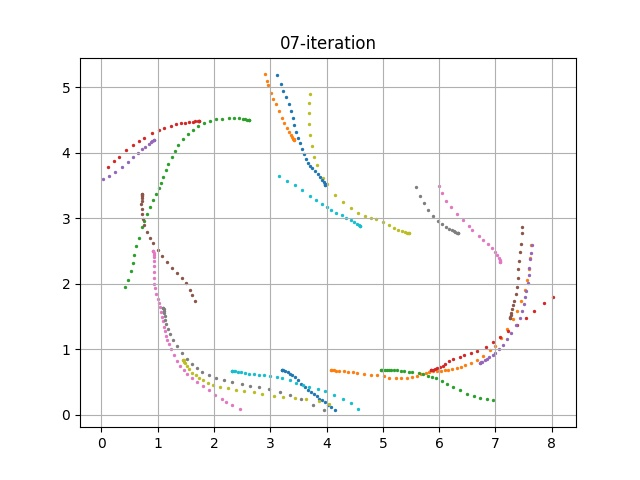

Values plotted in this chart, from the file beside it:
episode, steps, X, Y, yaw, steer, throttle, action, reward, done, all_wheels_on_track, progress, closest_waypoint, track_len, tstamp, episode_status, pause_duration
140, 1.0, 3.2, 0.683, 0.1694, -30.0, 4.0, [-30.0, 4.0], 0.0, False, True, 0.7914, 1, 17.71, 352.8, prepare, 0.0
140, 2.0, 3.2, 0.6831, 0.1833, -30.0, 4.0, [-30.0, 4.0], 2, False, True, 0.7906, 1, 17.71, 352.8, in_progress, 0.0
140, 3.0, 3.211, 0.6806, -0.3076, -30.0, 1.881, [-30.0, 1.880744484676615], 0.001, False, True, 0.8567, 1, 17.71, 352.9, in_progress, 0.0
140, 4.0, 3.233, 0.679, -0.3929, -30.0, 0.8615, [-30.0, 0.8614964717397607], 0.001, False, True, 0.9812, 1, 17.71, 353, in_progress, 0.0
140, 5.0, 3.266, 0.6684, -2.784, -30.0, 1.77, [-30.0, 1.770265483959749], 0.001, False, True, 1.163, 1, 17.71, 353, in_progress, 0.0
140, 6.0, 3.307, 0.6509, -6.46, -30.0, 0.5, [-30.0, 0.5], 0.001, False, True, 1.394, 2, 17.71, 353.1, in_progress, 0.0
140, 7.0, 3.35, 0.6268, -10.83, -30.0, 0.5982, [-30.0, 0.5981941300328476], 0.001, False, True, 1.641, 2, 17.71, 353.2, in_progress, 0.0
140, 8.0, 3.39, 0.6026, -14.66, 30.0, 1.28, [30.0, 1.2796844159866207], 0.001, False, True, 1.866, 2, 17.71, 353.2, in_progress, 0.0
140, 9.0, 3.434, 0.5729, -18.78, -22.21, 2.341, [-22.2097385835658, 2.3413515638947313], 0.001, False, True, 2.113, 2, 17.71, 353.3, in_progress, 0.0
140, 10.0, 3.491, 0.5291, -24.01, -0.3029, 3.303, [-0.3028824369020384, 3.3032442045358708], 3.242, False, True, 2.433, 3, 17.71, 353.4, in_progress, 0.0
140, 11.0, 3.554, 0.4773, -28.86, 17.36, 0.5, [17.36422661003364, 0.5], 0.001, False, True, 2.79, 3, 17.71, 353.4, in_progress, 0.0
140, 12.0, 3.613, 0.4262, -32.5, 30.0, 0.5, [30.0, 0.5], 0.001, False, True, 3.126, 4, 17.71, 353.5, in_progress, 0.0
140, 13.0, 3.675, 0.3818, -33.43, 6.235, 0.5, [6.234598042804691, 0.5], 0.001, False, True, 3.473, 4, 17.71, 353.6, in_progress, 0.0
140, 14.0, 3.722, 0.3498, -33.56, 10.21, 4.0, [10.211319689876333, 4.0], 0.001, False, True, 3.742, 4, 17.71, 353.6, in_progress, 0.0
140, 15.0, 3.77, 0.3167, -33.96, -13.46, 0.5, [-13.457942974853669, 0.5], 0.001, False, False, 4.008, 5, 17.71, 353.7, in_progress, 0.0
140, 16.0, 3.825, 0.2807, -33.04, 26.94, 1.221, [26.937601964935546, 1.2210013825124313], 0.001, False, False, 4.322, 5, 17.71, 353.8, in_progress, 0.0
140, 17.0, 3.874, 0.2487, -33.1, 14.69, 0.6688, [14.693097266923488, 0.6688303440413381], 0.001, False, False, 4.597, 5, 17.71, 353.9, in_progress, 0.0
140, 18.0, 3.927, 0.2197, -32.05, 11.49, 0.5, [11.488968761307298, 0.5], 0.001, False, False, 4.897, 6, 17.71, 353.9, in_progress, 0.0
140, 19.0, 3.978, 0.1917, -31.3, -26.25, 1.142, [-26.250953916574296, 1.1420046226533862], 0.001, False, False, 5.185, 6, 17.71, 354, in_progress, 0.0
140, 20.0, 4.032, 0.1553, -32.15, -17.52, 1.991, [-17.5206198345013, 1.9914315955491644], 0.001, False, False, 5.488, 6, 17.71, 354.1, in_progress, 0.0
140, 21.0, 4.085, 0.1164, -33.25, -5.909, 3.203, [-5.908810247596907, 3.202994287581069], 0.001, False, False, 5.787, 7, 17.71, 354.1, in_progress, 0.0
140, 22.0, 4.153, 0.06803, -33.97, -23.9, 0.5, [-23.90116331661001, 0.5], 0.001, True, False, 6.174, 7, 17.71, 354.2, off_track, 0.0
141, 1.0, 4.085, 0.6835, -0.03325, -19.7, 4.0, [-19.702469932916976, 4.0], 0.0, False, True, 0.7911, 7, 17.71, 354.3, prepare, 0.0
141, 2.0, 4.085, 0.6836, 0.01993, -30.0, 2.131, [-30.0, 2.1313354700684246], 0.001, False, True, 0.7906, 7, 17.71, 354.4, in_progress, 0.0
141, 3.0, 4.096, 0.682, -0.3955, -11.79, 4.0, [-11.785363724692186, 4.0], 2.026, False, True, 0.8526, 7, 17.71, 354.4, in_progress, 0.0
141, 4.0, 4.126, 0.6787, -1.098, 8.854, 4.0, [8.853993132437097, 4.0], 1.987, False, True, 1.023, 7, 17.71, 354.5, in_progress, 0.0
141, 5.0, 4.167, 0.6737, -2.163, 30.0, 3.212, [30.0, 3.21183552898331], 3.797, False, True, 1.252, 7, 17.71, 354.6, in_progress, 0.0
141, 6.0, 4.224, 0.6689, -2.943, 14.51, 2.003, [14.506704207568355, 2.0029944993223046], 0.001, False, True, 1.577, 8, 17.71, 354.7, in_progress, 0.0
141, 7.0, 4.307, 0.6638, -3.244, -30.0, 0.5, [-30.0, 0.5], 0.001, False, True, 2.043, 8, 17.71, 354.7, in_progress, 0.0
141, 8.0, 4.379, 0.6578, -3.81, 22.67, 4.0, [22.671268204020578, 4.0], 1.932, False, True, 2.447, 9, 17.71, 354.8, in_progress, 0.0
141, 9.0, 4.462, 0.6483, -4.635, 7.987, 1.83, [7.986841646577588, 1.830424533092218], 0.001, False, True, 2.92, 9, 17.71, 354.9, in_progress, 0.0
141, 10.0, 4.55, 0.6406, -4.918, 0.059, 3.635, [0.059002759010155614, 3.634694586543744], 2.598, False, True, 3.414, 10, 17.71, 354.9, in_progress, 0.0
141, 11.0, 4.662, 0.6273, -5.784, 17.77, 3.514, [17.771297724420485, 3.5135446499327023], 2.934, False, True, 4.047, 11, 17.71, 354.9, in_progress, 0.0
141, 12.0, 4.789, 0.6112, -6.48, -7.596, 0.5, [-7.596030106020734, 0.5], 0.001, False, True, 4.762, 12, 17.71, 355, in_progress, 0.0
141, 13.0, 4.899, 0.6004, -6.762, -9.084, 0.5, [-9.084020589520389, 0.5], 0.001, False, True, 5.385, 12, 17.71, 355.1, in_progress, 0.0
141, 14.0, 5.012, 0.5859, -6.965, 9.957, 1.985, [9.956800594756153, 1.9848773761616936], 0.001, False, True, 6.024, 13, 17.71, 355.2, in_progress, 0.0
141, 15.0, 5.118, 0.5694, -7.738, 29.98, 1.501, [29.978274050831388, 1.5011564991034916], 0.001, False, True, 6.621, 14, 17.71, 355.2, in_progress, 0.0
141, 16.0, 5.227, 0.5581, -6.994, 11.47, 0.5, [11.473820518992483, 0.5], 0.001, False, True, 7.239, 14, 17.71, 355.3, in_progress, 0.0
141, 17.0, 5.323, 0.5556, -5.095, 30.0, 1.791, [30.0, 1.7909447354454728], 0.001, False, True, 7.78, 15, 17.71, 355.4, in_progress, 0.0
141, 18.0, 5.423, 0.5559, -3.131, 30.0, 0.5, [30.0, 0.5], 0.001, False, True, 8.346, 16, 17.71, 355.5, in_progress, 0.0
141, 19.0, 5.515, 0.5716, 1.456, 22.3, 1.227, [22.301525064367567, 1.2269791198273357], 0.001, False, True, 8.862, 16, 17.71, 355.5, in_progress, 0.0
141, 20.0, 5.6, 0.594, 5.801, -30.0, 1.176, [-30.0, 1.175589477228202], 0.001, False, True, 9.344, 17, 17.71, 355.6, in_progress, 0.0
141, 21.0, 5.68, 0.6174, 9.104, -30.0, 0.5, [-30.0, 0.5], 0.001, False, True, 9.796, 17, 17.71, 355.6, in_progress, 0.0
141, 22.0, 5.764, 0.64, 11.03, -30.0, 0.5, [-30.0, 0.5], 0.001, False, True, 10.27, 18, 17.71, 355.7, in_progress, 0.0
141, 23.0, 5.814, 0.6506, 11.23, -14.75, 1.558, [-14.752737453480542, 1.5580526347498203], 0.001, False, True, 10.56, 18, 17.71, 355.8, in_progress, 0.0
141, 24.0, 5.887, 0.6634, 10.84, -30.0, 2.656, [-30.0, 2.6556000186057274], 3.947, False, True, 10.97, 19, 17.71, 355.8, in_progress, 0.0
141, 25.0, 5.959, 0.672, 9.667, -7.275, 0.5, [-7.27547272828151, 0.5], 0.001, False, True, 11.37, 19, 17.71, 355.9, in_progress, 0.0
141, 26.0, 6.041, 0.6742, 6.791, 30.0, 0.5, [30.0, 0.5], 3.845, False, True, 11.83, 20, 17.71, 356, in_progress, 0.0
141, 27.0, 6.103, 0.6786, 6.157, 30.0, 3.684, [30.0, 3.6838993141175664], 1.987, False, True, 12.18, 20, 17.71, 356.1, in_progress, 0.0
141, 28.0, 6.166, 0.6854, 6.083, -23.57, 1.276, [-23.56784648396644, 1.275961014079039], 2.012, False, True, 12.54, 21, 17.71, 356.1, in_progress, 0.0
141, 29.0, 6.238, 0.6963, 6.591, 30.0, 0.5, [30.0, 0.5], 3.296, False, True, 12.95, 21, 17.71, 356.2, in_progress, 0.0
141, 30.0, 6.312, 0.7097, 7.761, 30.0, 2.602, [30.0, 2.601642582460922], 1.961, False, True, 13.37, 22, 17.71, 356.2, in_progress, 0.0
141, 31.0, 6.39, 0.731, 10.11, -13.72, 3.306, [-13.71787273780308, 3.3063652030004507], 1.928, False, True, 13.83, 22, 17.71, 356.3, in_progress, 0.0
141, 32.0, 6.466, 0.7542, 12.19, 30.0, 3.796, [30.0, 3.796146741958657], 1.895, False, True, 14.28, 23, 17.71, 356.4, in_progress, 0.0
141, 33.0, 6.564, 0.7908, 15.45, 21.13, 2.633, [21.12556818027906, 2.6329081705026174], 3.866, False, True, 14.92, 24, 17.71, 356.4, in_progress, 0.0
141, 34.0, 6.665, 0.8409, 20.01, 18.7, 1.796, [18.702174771660808, 1.7964984381399367], 3.585, False, True, 15.6, 24, 17.71, 356.5, in_progress, 0.0
141, 35.0, 6.774, 0.9028, 24.34, 30.0, 2.301, [30.0, 2.300817651529032], 0.001, False, True, 16.33, 25, 17.71, 356.6, in_progress, 0.0
141, 36.0, 6.897, 0.9842, 28.91, 30.0, 2.967, [30.0, 2.967492137714128], 1.884, False, True, 17.2, 26, 17.71, 356.6, in_progress, 0.0
141, 37.0, 6.989, 1.057, 33.04, 30.0, 4.0, [30.0, 4.0], 1.906, False, True, 17.91, 27, 17.71, 356.7, in_progress, 0.0
141, 38.0, 7.105, 1.172, 39.59, 28.47, 3.625, [28.47135662444046, 3.625340007357469], 1.979, False, True, 18.83, 28, 17.71, 356.8, in_progress, 0.0
... 445 more rows
